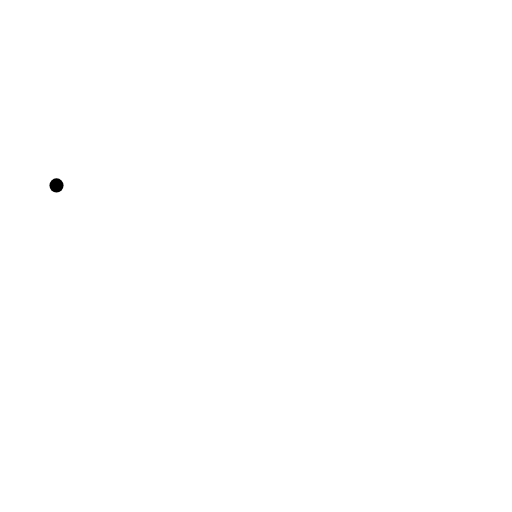
t = 0.00 s
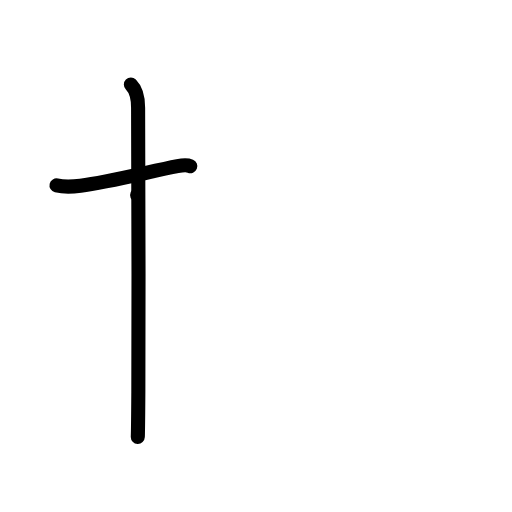
t = 2.00 s
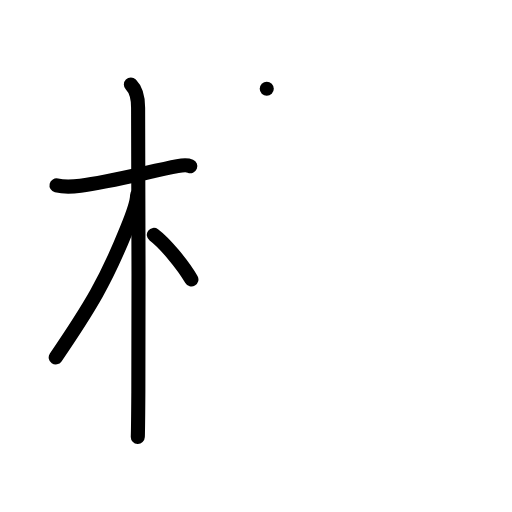
t = 4.00 s
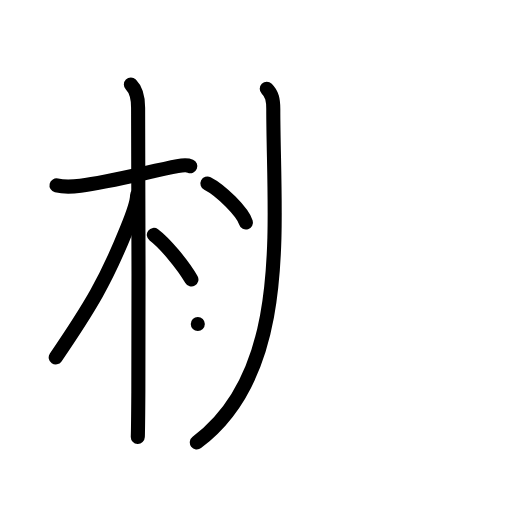
t = 6.00 s
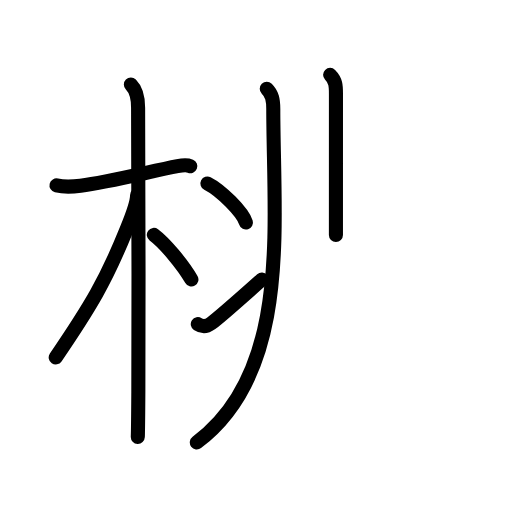
t = 7.38 s
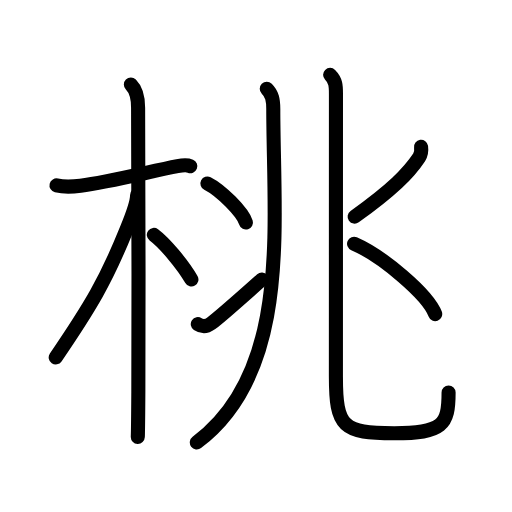
t = 10.00 s

The animated SVG that drew these frames (rendered in a browser with its animation timeline set to each time). Animation: 30 SMIL elements (animate=30); one cycle of 10.00 s.

<?xml version="1.0" encoding="UTF-8"?>
<!--
AniKanjiVG is licensed by CC-BY-SA Paul C. Sommerhoff (https://bitbucket.org/sommerhoff/anikanjivg).
AniKanjiVG uses KanjiVG which is licensed by CC-BY-SA Ulrich Apel (http://kanjivg.tagaini.net).
See also http://creativecommons.org/licenses/by-sa/3.0/
-->
<svg xmlns:kvg='http://kanjivg.tagaini.net' xmlns='http://www.w3.org/2000/svg' width='109' height='109' viewBox='0 0 109 109' style='fill:none;stroke:#000000;stroke-width:3;stroke-linecap:round;stroke-linejoin:round;' id="kvg:kanji_06843"><g id="kvg:06843" kvg:element="桃"><g id="kvg:06843-g1" kvg:element="木" kvg:position="left" kvg:radical="general"><path id="kvg:06843-s1" kvg:type="㇐" d="M12.03,39.47c1.72,0.41,3.88,0.23,5.11,0.07c6.12-0.78,15.11-3.11,20.65-4.17c0.92-0.17,2.15-0.24,2.73,0"><animate attributeName="d" begin="0.0s" dur="0.3333333333333333s" from="M12.03,39.47C12.03,39.47,12.03,39.47,12.03,39.47" to="M12.03,39.47c1.72,0.41,3.88,0.23,5.11,0.07" />
<animate attributeName="d" begin="0.3333333333333333s" dur="0.3333333333333333s" from="M12.03,39.47c1.72,0.41,3.88,0.23,5.11,0.07c0,0,0,0,0,0,0" to="M12.03,39.47c1.72,0.41,3.88,0.23,5.11,0.07c6.12-0.78,15.11-3.11,20.65-4.17" />
<animate attributeName="d" begin="0.6666666666666666s" dur="0.3333333333333333s" from="M12.03,39.47c1.72,0.41,3.88,0.23,5.11,0.07c6.12-0.78,15.11-3.11,20.65-4.17c0,0,0,0,0,0,0" to="M12.03,39.47c1.72,0.41,3.88,0.23,5.11,0.07c6.12-0.78,15.11-3.11,20.65-4.17c0.92-0.17,2.15-0.24,2.73,0" />
</path>
<path id="kvg:06843-s2" kvg:type="㇑" d="M27.86,18c1.26,1.26,1.54,3,1.54,4.92c0-0.24,0.17,40.89,0.05,60.58c-0.03,4.72-0.06,8.18-0.11,9.5"><animate attributeName="d" begin="1.0s" dur="0.3333333333333333s" from="M27.86,18C27.86,18,27.86,18,27.86,18" to="M27.86,18c1.26,1.26,1.54,3,1.54,4.92" />
<animate attributeName="d" begin="1.3333333333333333s" dur="0.3333333333333333s" from="M27.86,18c1.26,1.26,1.54,3,1.54,4.92c0,0,0,0,0,0,0" to="M27.86,18c1.26,1.26,1.54,3,1.54,4.92c0-0.24,0.17,40.89,0.05,60.58" />
<animate attributeName="d" begin="1.6666666666666665s" dur="0.3333333333333333s" from="M27.86,18c1.26,1.26,1.54,3,1.54,4.92c0-0.24,0.17,40.89,0.05,60.58c0,0,0,0,0,0,0" to="M27.86,18c1.26,1.26,1.54,3,1.54,4.92c0-0.24,0.17,40.89,0.05,60.58c-0.03,4.72-0.06,8.18-0.11,9.5" />
<animate attributeName="d" begin="0s" dur="1.0s" from="M-100,-100" to="M-100,-100" />
</path>
<path id="kvg:06843-s3" kvg:type="㇒" d="M29.19,41.53c0,1.97-1.62,5.78-2.27,7.38c-4.36,10.81-7.64,16.29-15.06,27.18"><animate attributeName="d" begin="2.0s" dur="0.5s" from="M29.19,41.53C29.19,41.53,29.19,41.53,29.19,41.53" to="M29.19,41.53c0,1.97-1.62,5.78-2.27,7.38" />
<animate attributeName="d" begin="2.5s" dur="0.5s" from="M29.19,41.53c0,1.97-1.62,5.78-2.27,7.38c0,0,0,0,0,0,0" to="M29.19,41.53c0,1.97-1.62,5.78-2.27,7.38c-4.36,10.81-7.64,16.29-15.06,27.18" />
<animate attributeName="d" begin="0s" dur="2.0s" from="M-100,-100" to="M-100,-100" />
</path>
<path id="kvg:06843-s4" kvg:type="㇔/㇏" d="M32.75,50c2.29,1.71,6.07,6.18,8,9.5"><animate attributeName="d" begin="3.0s" dur="1.0s" from="M32.75,50C32.75,50,32.75,50,32.75,50" to="M32.75,50c2.29,1.71,6.07,6.18,8,9.5" />
<animate attributeName="d" begin="0s" dur="3.0s" from="M-100,-100" to="M-100,-100" />
</path>
</g>
<g id="kvg:06843-g2" kvg:element="兆" kvg:position="right" kvg:phon="兆"><g id="kvg:06843-g3" kvg:element="儿" kvg:part="1" kvg:original="八" kvg:position="left"><g id="kvg:06843-g4" kvg:element="丿"><path id="kvg:06843-s5" kvg:type="㇒" d="M56.79,18.91c1.15,1.15,1.39,2.34,1.39,4.32c0,24.35,3.94,55.9-16.28,70.96"><animate attributeName="d" begin="4.0s" dur="0.5s" from="M56.79,18.91C56.79,18.91,56.79,18.91,56.79,18.91" to="M56.79,18.91c1.15,1.15,1.39,2.34,1.39,4.32" />
<animate attributeName="d" begin="4.5s" dur="0.5s" from="M56.79,18.91c1.15,1.15,1.39,2.34,1.39,4.32c0,0,0,0,0,0,0" to="M56.79,18.91c1.15,1.15,1.39,2.34,1.39,4.32c0,24.35,3.94,55.9-16.28,70.96" />
<animate attributeName="d" begin="0s" dur="4.0s" from="M-100,-100" to="M-100,-100" />
</path>
</g>
<g id="kvg:06843-g5" kvg:element="冫"><g id="kvg:06843-g6" kvg:position="top"><path id="kvg:06843-s6" kvg:type="㇔" d="M44.16,39.06c2.89,1.47,7.47,6.03,8.2,8.32"><animate attributeName="d" begin="5.0s" dur="1.0s" from="M44.16,39.06C44.16,39.06,44.16,39.06,44.16,39.06" to="M44.16,39.06c2.89,1.47,7.47,6.03,8.2,8.32" />
<animate attributeName="d" begin="0s" dur="5.0s" from="M-100,-100" to="M-100,-100" />
</path>
</g>
<g id="kvg:06843-g7" kvg:position="bottom"><path id="kvg:06843-s7" kvg:type="㇀" d="M42.11,68.99c1.14,0.76,2.06,0.42,2.84-0.15c1.08-0.78,6.55-5.55,10.8-9.34"><animate attributeName="d" begin="6.0s" dur="0.5s" from="M42.11,68.99C42.11,68.99,42.11,68.99,42.11,68.99" to="M42.11,68.99c1.14,0.76,2.06,0.42,2.84-0.15" />
<animate attributeName="d" begin="6.5s" dur="0.5s" from="M42.11,68.99c1.14,0.76,2.06,0.42,2.84-0.15c0,0,0,0,0,0,0" to="M42.11,68.99c1.14,0.76,2.06,0.42,2.84-0.15c1.08-0.78,6.55-5.55,10.8-9.34" />
<animate attributeName="d" begin="0s" dur="6.0s" from="M-100,-100" to="M-100,-100" />
</path>
</g>
</g>
</g>
<g id="kvg:06843-g8" kvg:position="right"><g id="kvg:06843-g9" kvg:element="儿" kvg:part="2" kvg:original="八"><path id="kvg:06843-s8" kvg:type="㇟" d="M70.28,15.94c1.21,1.21,1.24,2.32,1.24,3.97c0,7.59-0.01,55.22-0.01,60.22C71.5,91,73,92.23,83.94,92.23c10.31,0,11.56-1.73,11.56-8.68"><animate attributeName="d" begin="7.0s" dur="0.25s" from="M70.28,15.94C70.28,15.94,70.28,15.94,70.28,15.94" to="M70.28,15.94c1.21,1.21,1.24,2.32,1.24,3.97" />
<animate attributeName="d" begin="7.25s" dur="0.25s" from="M70.28,15.94c1.21,1.21,1.24,2.32,1.24,3.97c0,0,0,0,0,0,0" to="M70.28,15.94c1.21,1.21,1.24,2.32,1.24,3.97c0,7.59-0.01,55.22-0.01,60.22" />
<animate attributeName="d" begin="7.5s" dur="0.25s" from="M70.28,15.94c1.21,1.21,1.24,2.32,1.24,3.97c0,7.59-0.01,55.22-0.01,60.22c0,0,0,0,0,0,0" to="M70.28,15.94c1.21,1.21,1.24,2.32,1.24,3.97c0,7.59-0.01,55.22-0.01,60.22C71.5,91,73,92.23,83.94,92.23" />
<animate attributeName="d" begin="7.75s" dur="0.25s" from="M70.28,15.94c1.21,1.21,1.24,2.32,1.24,3.97c0,7.59-0.01,55.22-0.01,60.22C71.5,91,73,92.23,83.94,92.23c0,0,0,0,0,0,0" to="M70.28,15.94c1.21,1.21,1.24,2.32,1.24,3.97c0,7.59-0.01,55.22-0.01,60.22C71.5,91,73,92.23,83.94,92.23c10.31,0,11.56-1.73,11.56-8.68" />
<animate attributeName="d" begin="0s" dur="7.0s" from="M-100,-100" to="M-100,-100" />
</path>
</g>
<path id="kvg:06843-s9" kvg:type="㇒" d="M89.64,31.25c0.11,0.81,0.02,1.58-0.41,2.25C87,36.88,83.5,40.38,75.5,46.12"><animate attributeName="d" begin="8.0s" dur="0.5s" from="M89.64,31.25C89.64,31.25,89.64,31.25,89.64,31.25" to="M89.64,31.25c0.11,0.81,0.02,1.58-0.41,2.25" />
<animate attributeName="d" begin="8.5s" dur="0.5s" from="M89.64,31.25c0.11,0.81,0.02,1.58-0.41,2.25c0,0,0,0,0,0,0" to="M89.64,31.25c0.11,0.81,0.02,1.58-0.41,2.25C87,36.88,83.5,40.38,75.5,46.12" />
<animate attributeName="d" begin="0s" dur="8.0s" from="M-100,-100" to="M-100,-100" />
</path>
<path id="kvg:06843-s10" kvg:type="㇔" d="M75.38,51.88c6.1,2.65,15.75,10.87,17.27,14.98"><animate attributeName="d" begin="9.0s" dur="1.0s" from="M75.38,51.88C75.38,51.88,75.38,51.88,75.38,51.88" to="M75.38,51.88c6.1,2.65,15.75,10.87,17.27,14.98" />
<animate attributeName="d" begin="0s" dur="9.0s" from="M-100,-100" to="M-100,-100" />
</path>
</g>
</g>
</g>
</svg>
